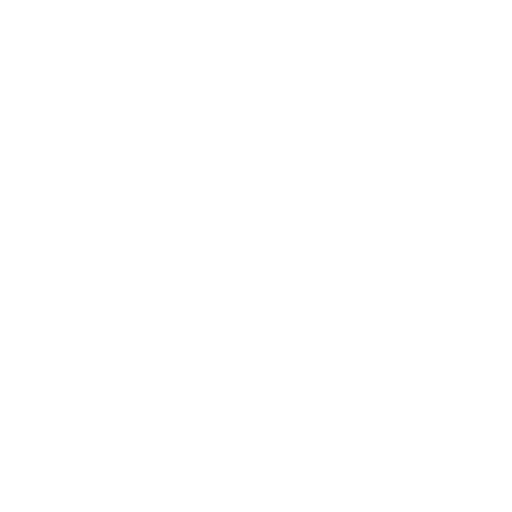
t = 0.00 s
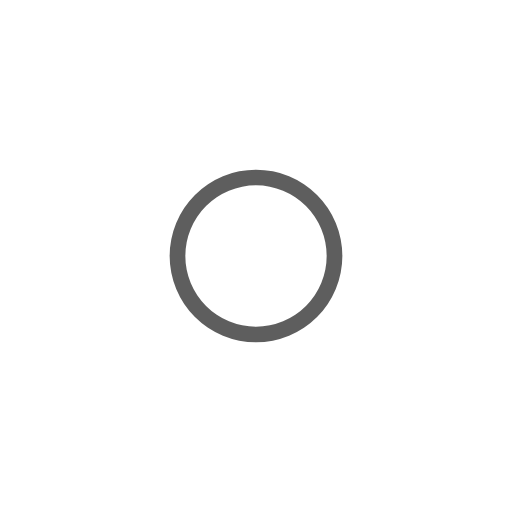
t = 0.30 s
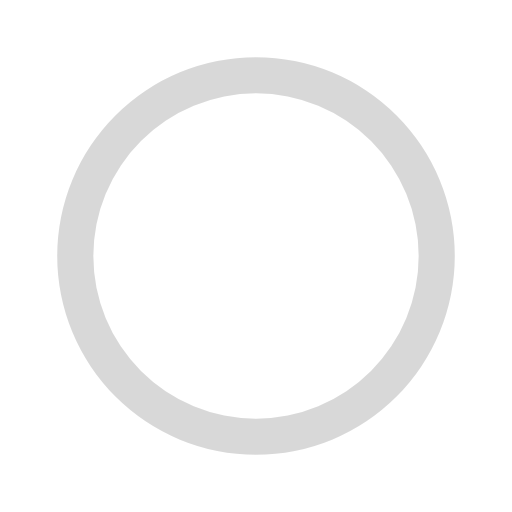
t = 0.60 s
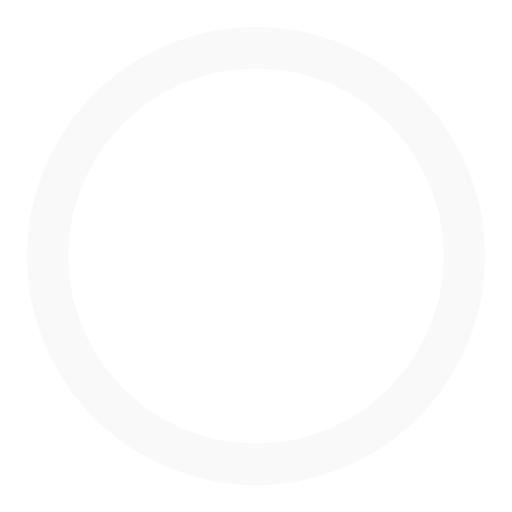
t = 0.90 s

The animated SVG that drew these frames (rendered in a browser with its animation timeline set to each time). Animation: 3 SMIL elements (animate=1,animateTransform=2); one cycle of 1.20 s, repeats indefinitely.

<svg viewBox="0 0 24 24" xmlns="http://www.w3.org/2000/svg"><path d="M12,1A11,11,0,1,0,23,12,11,11,0,0,0,12,1Zm0,20a9,9,0,1,1,9-9A9,9,0,0,1,12,21Z" transform="translate(12, 12) scale(0)"><animateTransform attributeName="transform" calcMode="spline" type="translate" dur="1.2s" values="12 12;0 0" keySplines=".52,.6,.25,.99" repeatCount="indefinite"/><animateTransform attributeName="transform" calcMode="spline" additive="sum" type="scale" dur="1.2s" values="0;1" keySplines=".52,.6,.25,.99" repeatCount="indefinite"/><animate attributeName="opacity" calcMode="spline" dur="1.2s" values="1;0" keySplines=".52,.6,.25,.99" repeatCount="indefinite"/></path></svg>
